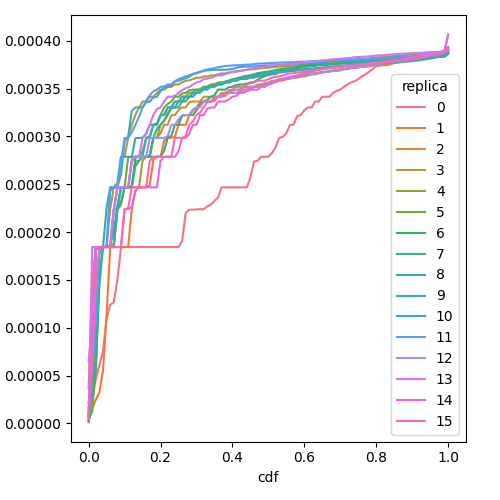

The table this chart was drawn from, first rows:
cdf, prefill_time_execution_plus_preemption_n…, replica
0.0, 8.466479471280763e-06, 0
0.01, 2.9366213928117174e-05, 0
0.02, 4.5757761772486395e-05, 0
0.03, 6.111378985997613e-05, 0
0.04, 7.548793001888043e-05, 0
0.05, 0.0001099, 0
0.06, 0.0001239, 0
0.07, 0.0001266, 0
0.08, 0.0001504, 0
0.09, 0.0001841, 0
0.1, 0.0001844, 0
0.11, 0.0001844, 0
0.12, 0.0001844, 0
0.13, 0.0001844, 0
0.14, 0.0001844, 0
0.15, 0.0001844, 0
0.16, 0.0001844, 0
0.17, 0.0001844, 0
0.18, 0.0001844, 0
0.19, 0.0001844, 0
0.2, 0.0001844, 0
0.21, 0.0001844, 0
0.22, 0.0001844, 0
0.23, 0.0001844, 0
0.24, 0.0001844, 0
0.25, 0.0001844, 0
0.26, 0.0001906, 0
0.27, 0.0002202, 0
0.28, 0.0002234, 0
0.29, 0.0002234, 0
0.3, 0.0002238, 0
0.31, 0.000224, 0
0.32, 0.000224, 0
0.33, 0.0002268, 0
0.34, 0.0002288, 0
0.35, 0.0002326, 0
0.36, 0.0002362, 0
0.37, 0.0002468, 0
0.38, 0.0002468, 0
0.39, 0.0002468, 0
0.4, 0.0002468, 0
0.41, 0.0002468, 0
0.42, 0.0002468, 0
0.43, 0.0002468, 0
0.44, 0.0002468, 0
0.45, 0.0002569, 0
0.46, 0.0002739, 0
0.47, 0.0002746, 0
0.48, 0.0002788, 0
0.49, 0.0002788, 0
0.5, 0.0002788, 0
0.51, 0.0002828, 0
0.52, 0.0002887, 0
0.53, 0.0002985, 0
0.54, 0.0002996, 0
0.55, 0.0003035, 0
0.56, 0.0003122, 0
0.57, 0.0003122, 0
0.58, 0.0003214, 0
0.59, 0.0003224, 0
... 1,556 more rows
